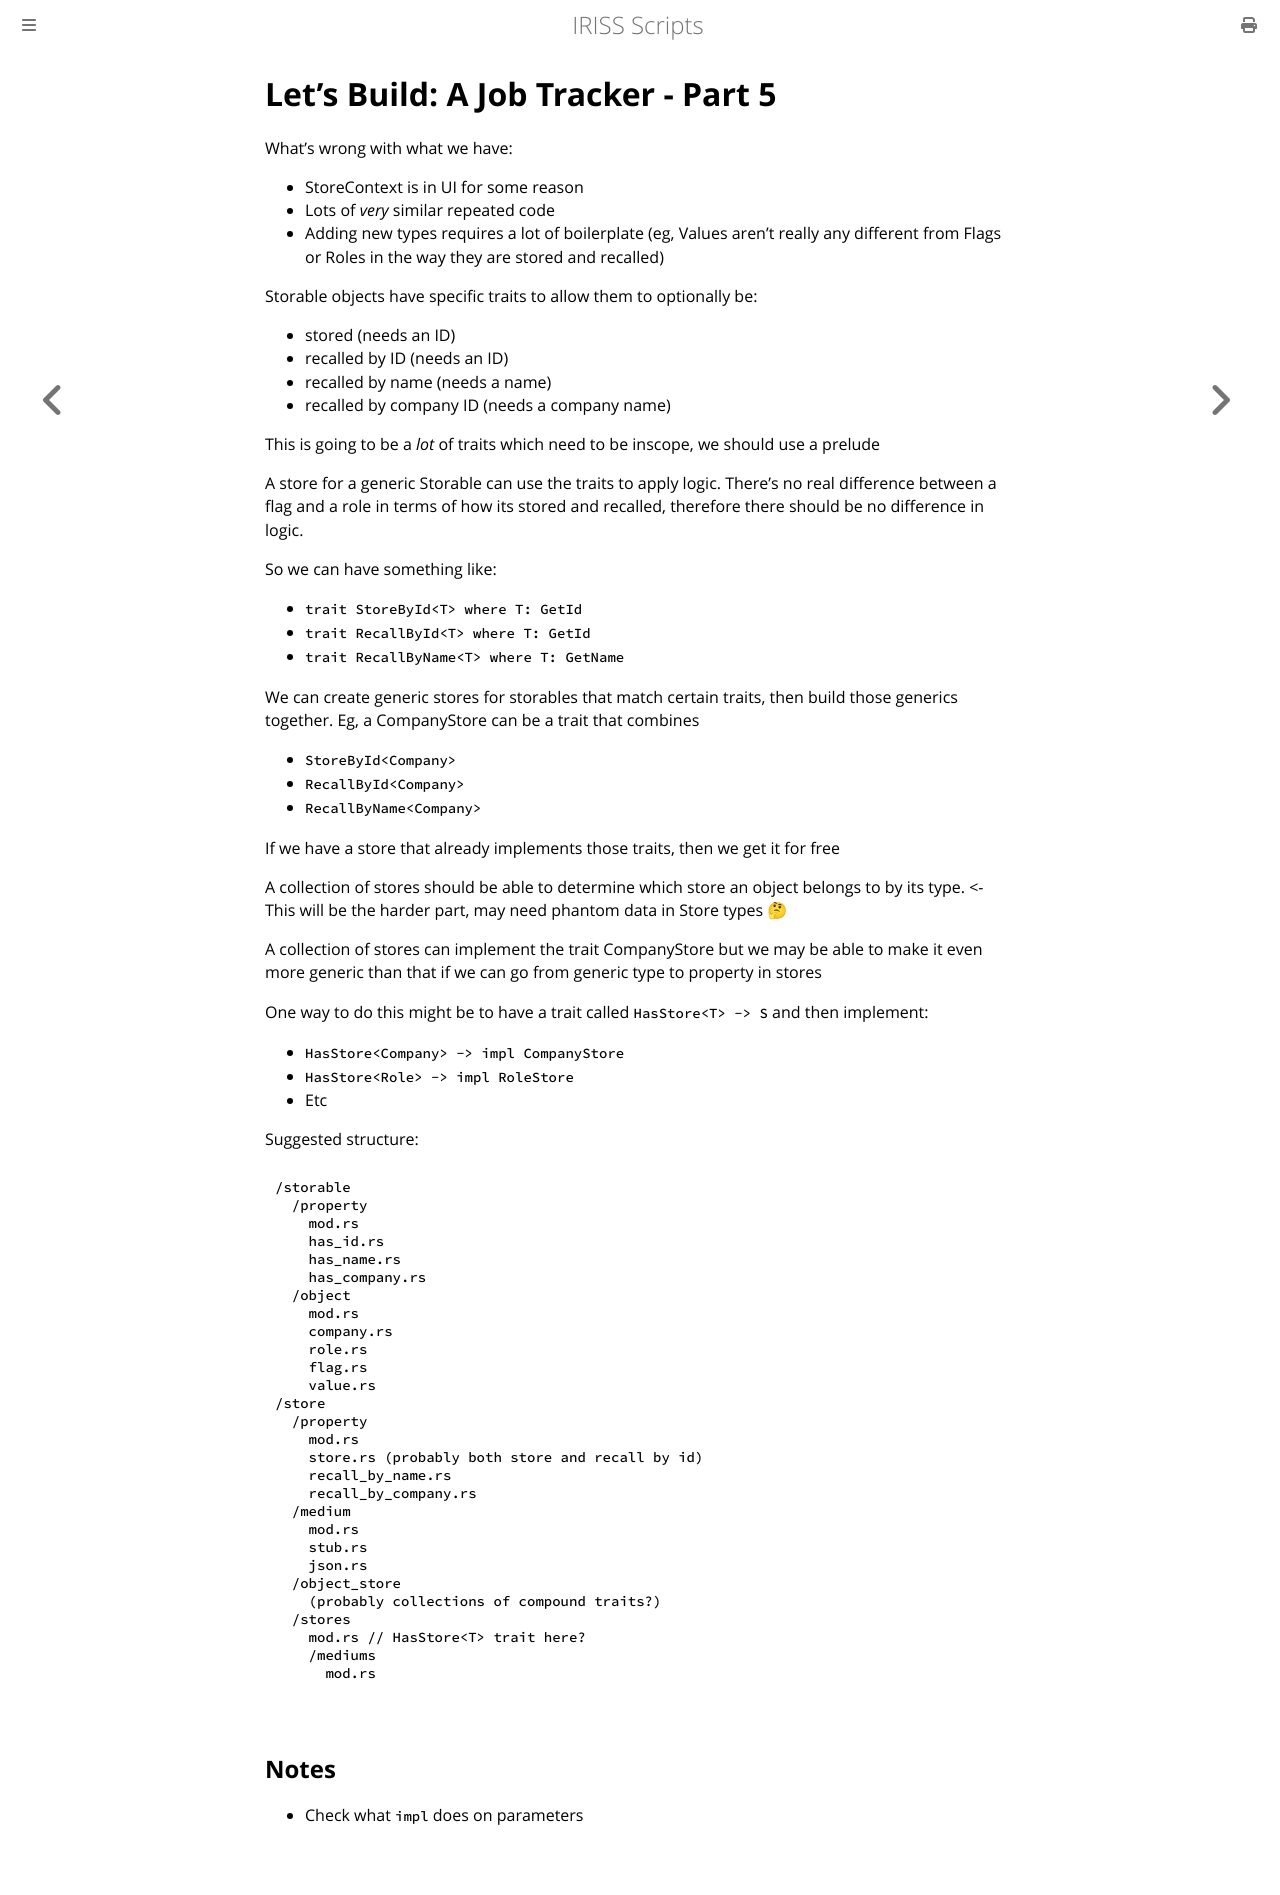

repository: Fios-Quest/YouTube-Scripts · page: streams/lets-build/job-tracker-05.html · generator: mdbook

Let’s Build: A Job Tracker - Part 5
===================================

What’s wrong with what we have:
- StoreContext is in UI for some reason
- Lots of _very_ similar repeated code
- Adding new types requires a lot of boilerplate (eg, Values aren’t really any
different from Flags or Roles in the way they are stored and recalled)

Storable objects have specific traits to allow them to optionally be:
- stored (needs an ID)
- recalled by ID (needs an ID)
- recalled by name (needs a name)
- recalled by company ID (needs a company name)

This is going to be a _lot_ of traits which need to be inscope, we should use a
prelude

A store for a generic Storable can use the traits to apply logic. There’s no
real difference between a flag and a role in terms of how its stored and
recalled, therefore there should be no difference in logic. 

So we can have something like:
- `trait StoreById<T> where T: GetId`
- `trait RecallById<T> where T: GetId`
- `trait RecallByName<T> where T: GetName`

We can create generic stores for storables that match certain traits, then
build those generics together. Eg, a CompanyStore can be a trait that combines
- `StoreById<Company>`
- `RecallById<Company> `
- `RecallByName<Company>`

If we have a store that already implements those traits, then we get it for free

A collection of stores should be able to determine which store an object
belongs to by its type. <- This will be the harder part, may need phantom data
in Store types 🤔

A collection of stores can implement the trait CompanyStore but we may be able
to make it even more generic than that if we can go from generic type to
property in stores

One way to do this might be to have a trait called `HasStore<T> -> S` and then
implement:
- `HasStore<Company> -> impl CompanyStore`
- `HasStore<Role> -> impl RoleStore`
- Etc

Suggested structure:

```text
/storable
  /property
    mod.rs
    has_id.rs
    has_name.rs
    has_company.rs
  /object
    mod.rs
    company.rs
    role.rs
    flag.rs
    value.rs
/store
  /property
    mod.rs
    store.rs (probably both store and recall by id)
    recall_by_name.rs
    recall_by_company.rs
  /medium
    mod.rs
    stub.rs
    json.rs
  /object_store
    (probably collections of compound traits?)
  /stores
    mod.rs // HasStore<T> trait here?
    /mediums
      mod.rs
````

Notes
----

- Check what `impl` does on parameters
